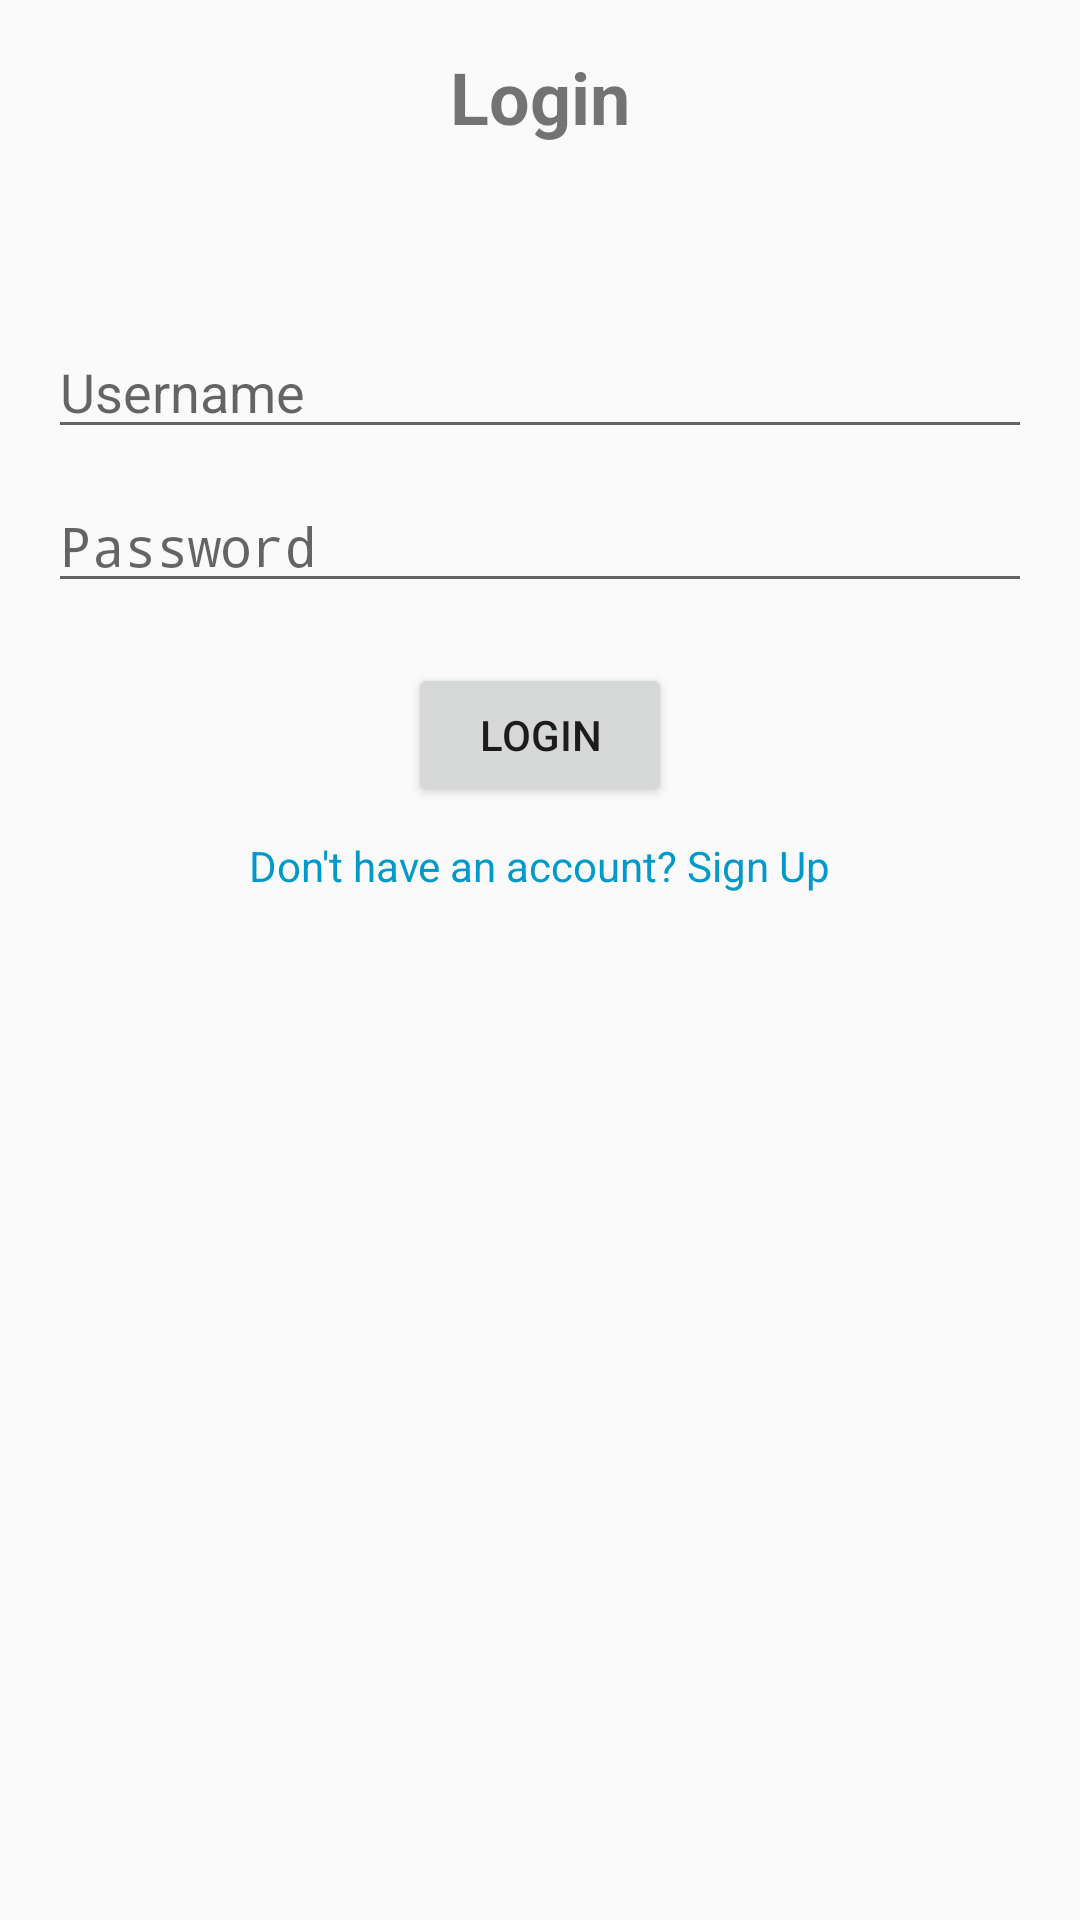

Write the Android layout XML for this screen, with the resource values it uses.
<!-- AndroidManifest.xml: activity theme Theme.AppCompat.Light -->
<!-- res/layout/login.xml -->
<?xml version="1.0" encoding="utf-8"?>
<RelativeLayout xmlns:android="http://schemas.android.com/apk/res/android"
    android:layout_width="match_parent"
    android:layout_height="match_parent"
    android:padding="16dp">

    <TextView
        android:id="@+id/loginTitle"
        android:layout_width="wrap_content"
        android:layout_height="wrap_content"
        android:text="Login"
        android:textSize="24sp"
        android:textStyle="bold"
        android:layout_centerHorizontal="true"
        android:layout_alignParentTop="true"
        android:layout_marginBottom="40dp" />

    <EditText
        android:id="@+id/usernameEditText"
        android:layout_width="match_parent"
        android:layout_height="wrap_content"
        android:hint="Username"
        android:layout_below="@id/loginTitle"
        android:layout_marginTop="20dp"/>

    <EditText
        android:id="@+id/passwordEditText"
        android:layout_width="match_parent"
        android:layout_height="wrap_content"
        android:hint="Password"
        android:inputType="textPassword"
        android:layout_below="@id/usernameEditText"
        android:layout_marginTop="10dp"/>

    <Button
        android:id="@+id/loginButton"
        android:layout_width="wrap_content"
        android:layout_height="wrap_content"
        android:text="Login"
        android:layout_below="@id/passwordEditText"
        android:layout_centerHorizontal="true"
        android:layout_marginTop="20dp"/>

    <TextView
        android:id="@+id/signUpText"
        android:layout_width="wrap_content"
        android:layout_height="wrap_content"
        android:text="Don't have an account? Sign Up"
        android:textColor="@android:color/holo_blue_dark"
        android:layout_below="@id/loginButton"
        android:layout_centerHorizontal="true"
        android:layout_marginTop="10dp"
        android:clickable="true"
        android:focusable="true" />

</RelativeLayout>
<!-- resources referenced by this layout -->
<resources>

</resources>
